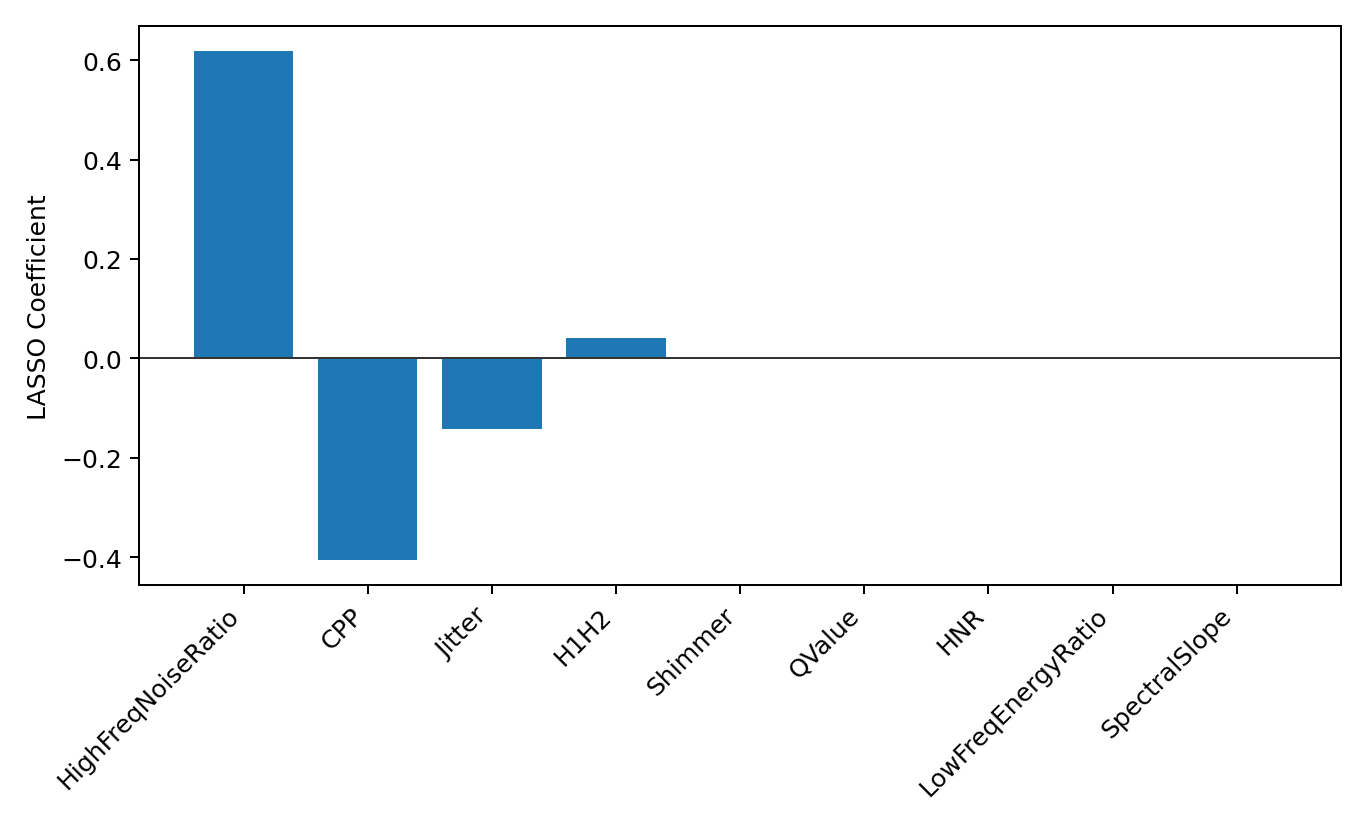

The table this chart was drawn from, first rows:
feature, coef, abs_coef, selected
HighFreqNoiseRatio, 0.6177, 0.6177, True
CPP, -0.4057, 0.4057, True
Jitter, -0.1431, 0.1431, True
H1H2, 0.04165, 0.04165, True
Shimmer, 0.0, 0.0, False
QValue, -0.0, 0.0, False
HNR, 0.0, 0.0, False
LowFreqEnergyRatio, -0.0, 0.0, False
SpectralSlope, 0.0, 0.0, False
